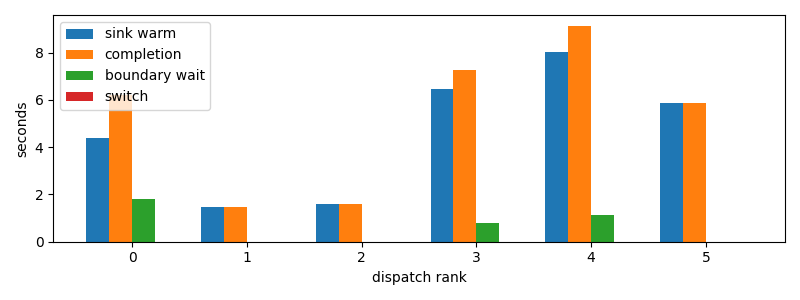

The data file committed next to this chart (first rows):
dispatch_rank, id, action, first_token_s, sink_warm_s, completion_s, source_boundary_wait_s, switch_downtime_s
0, claude:3ab49446-c806-6a06-d8f3-51d00da9a…, R, 4.39, 4.39, 6.215, 1.824, 2.1457672119140625e-05
1, codex:e4fa4daa-9887-f50a-b110-c9378383c7…, R, 1.46, 1.46, 1.46, 2.288818359375e-05, 6.198883056640625e-06
2, codex:1db326cd-3c43-ad82-b907-27bc1f12c2…, R, 1.601, 1.601, 1.601, 1.7642974853515625e-05, 5.7220458984375e-06
3, codex:e717fd54-aecf-8710-559b-8d23833866…, R, 6.473, 6.473, 7.247, 0.7737, 5.14984130859375e-05
4, codex:362639e1-f680-4bda-bd1e-8f149f7717…, R, 7.543, 8.022, 9.139, 1.117, 1.8596649169921875e-05
5, codex:a9de70aa-f71f-9b95-5469-d6b3ec0b3f…, R, 5.443, 5.884, 5.885, 3.218650817871094e-05, 7.62939453125e-06
